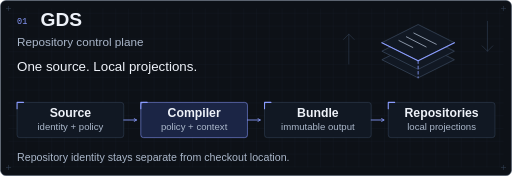
t = 0.00 s
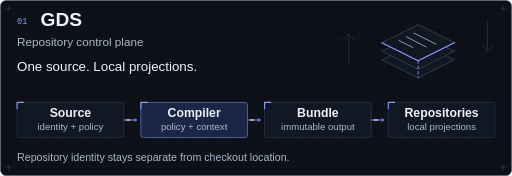
t = 0.72 s
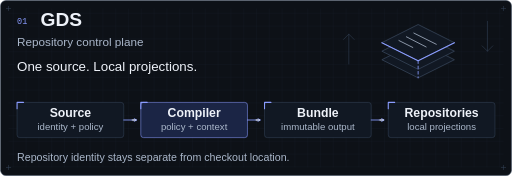
t = 1.26 s
t = 2.34 s: frame unchanged from t = 0.00 s, image omitted
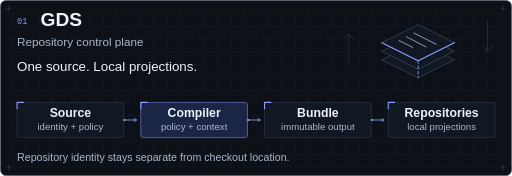
t = 2.88 s
t = 3.60 s: frame unchanged from t = 0.00 s, image omitted

The animated SVG that drew these frames (rendered in a browser with its animation timeline set to each time). Animation: 1 CSS @keyframes rule; one cycle of 3.60 s.

<svg xmlns="http://www.w3.org/2000/svg" width="960" height="330" viewBox="0 0 960 330" role="img" aria-labelledby="title desc">
<title id="title">GDS</title><desc id="desc">Canonical source passes through a policy and context compiler into an immutable bundle and repository-local projections. Repository identity is separate from checkout location.</desc>
<!-- Generated by tools/render_profile.py. Edit the drawing source, not this file. -->
<defs><pattern id="grid" width="24" height="24" patternUnits="userSpaceOnUse"><path d="M24 0H0V24" fill="none" stroke="#182230"/></pattern>
<marker id="arrow" markerWidth="8" markerHeight="8" refX="7" refY="4" orient="auto" markerUnits="userSpaceOnUse"><path d="m2 1 5 3-5 3" fill="none" stroke="#8a9cff" stroke-width="1.5"/></marker></defs>
<rect x="1" y="1" width="958" height="328" rx="10" fill="#0d1117" stroke="#364459"/>
<rect x="16" y="16" width="928" height="298" fill="url(#grid)" opacity=".7"/>
<path d="M12 16h8M16 12v8" fill="none" stroke="#364459" stroke-width="1" stroke-linecap="round" stroke-linejoin="round"/>
<path d="M940 16h8M944 12v8" fill="none" stroke="#364459" stroke-width="1" stroke-linecap="round" stroke-linejoin="round"/>
<path d="M12 314h8M16 310v8" fill="none" stroke="#364459" stroke-width="1" stroke-linecap="round" stroke-linejoin="round"/>
<path d="M940 314h8M944 310v8" fill="none" stroke="#364459" stroke-width="1" stroke-linecap="round" stroke-linejoin="round"/>
<text x="32" y="45" font-family="monospace" font-size="16" font-weight="400" text-anchor="start" fill="#8a9cff">01</text>
<text x="76" y="48" font-family="Arial, Helvetica, sans-serif" font-size="36" font-weight="600" text-anchor="start" fill="#eef2f9">GDS</text>
<text x="32" y="87" font-family="Arial, Helvetica, sans-serif" font-size="22" font-weight="400" text-anchor="start" fill="#aab7ca">Repository control plane</text>
<g transform="translate(784 80) scale(1)">
<path d="M-68 32 0 -2 68 32 0 66Z" fill="#111823" stroke="#364459" stroke-width="1.5"/>
<path d="M-68 16 0 -18 68 16 0 50Z" fill="#111823" stroke="#364459" stroke-width="1.5"/>
<path d="M-68 0 0 -34 68 0 0 34Z" fill="#111823" stroke="#364459" stroke-width="1.5"/>
<path d="M-68 0 0 34 68 0" fill="none" stroke="#8a9cff" stroke-width="2" stroke-linecap="round" stroke-linejoin="round"/>
<path d="M-36 -4-10 9M-22 -11 15 8M-8 -18 34 3" fill="none" stroke="#aab7ca" stroke-width="1.5" stroke-linecap="round" stroke-linejoin="round"/>
<path d="M0 34v32" fill="none" stroke="#8a9cff" stroke-width="1.6" stroke-linecap="round" stroke-linejoin="round" stroke-dasharray="5 5"/>
</g>
<path d="M654 64v56m-10-46 10-10 10 10M914 96v-56m-10 46 10 10 10-10" fill="none" stroke="#364459" stroke-width="1" stroke-linecap="round" stroke-linejoin="round"/>
<text x="32" y="133" font-family="Arial, Helvetica, sans-serif" font-size="25" font-weight="500" text-anchor="start" fill="#eef2f9">One source. Local projections.</text>
<text x="32" y="301" font-family="Arial, Helvetica, sans-serif" font-size="20" font-weight="400" text-anchor="start" fill="#aab7ca">Repository identity stays separate from checkout location.</text>
<rect x="32" y="192" width="200" height="66" rx="5" fill="#111823" stroke="#364459"/>
<path d="M32 204V192h12" fill="none" stroke="#8a9cff" stroke-width="2" stroke-linecap="round" stroke-linejoin="round"/>
<text x="132.0" y="220" font-family="Arial, Helvetica, sans-serif" font-size="23" font-weight="600" text-anchor="middle" fill="#eef2f9">Source</text>
<text x="132.0" y="243" font-family="Arial, Helvetica, sans-serif" font-size="18" font-weight="400" text-anchor="middle" fill="#aab7ca">identity + policy</text>
<rect x="264" y="192" width="200" height="66" rx="5" fill="#1b2545" stroke="#8a9cff"/>
<path d="M264 204V192h12" fill="none" stroke="#8a9cff" stroke-width="2" stroke-linecap="round" stroke-linejoin="round"/>
<text x="364.0" y="220" font-family="Arial, Helvetica, sans-serif" font-size="23" font-weight="600" text-anchor="middle" fill="#eef2f9">Compiler</text>
<text x="364.0" y="243" font-family="Arial, Helvetica, sans-serif" font-size="18" font-weight="400" text-anchor="middle" fill="#aab7ca">policy + context</text>
<rect x="496" y="192" width="200" height="66" rx="5" fill="#111823" stroke="#364459"/>
<path d="M496 204V192h12" fill="none" stroke="#8a9cff" stroke-width="2" stroke-linecap="round" stroke-linejoin="round"/>
<text x="596.0" y="220" font-family="Arial, Helvetica, sans-serif" font-size="23" font-weight="600" text-anchor="middle" fill="#eef2f9">Bundle</text>
<text x="596.0" y="243" font-family="Arial, Helvetica, sans-serif" font-size="18" font-weight="400" text-anchor="middle" fill="#aab7ca">immutable output</text>
<rect x="728" y="192" width="200" height="66" rx="5" fill="#111823" stroke="#364459"/>
<path d="M728 204V192h12" fill="none" stroke="#8a9cff" stroke-width="2" stroke-linecap="round" stroke-linejoin="round"/>
<text x="828.0" y="220" font-family="Arial, Helvetica, sans-serif" font-size="23" font-weight="600" text-anchor="middle" fill="#eef2f9">Repositories</text>
<text x="828.0" y="243" font-family="Arial, Helvetica, sans-serif" font-size="18" font-weight="400" text-anchor="middle" fill="#aab7ca">local projections</text>
<path d="M232 225H256" fill="none" stroke="#8a9cff" stroke-width="1.6" stroke-linecap="round" stroke-linejoin="round" marker-end="url(#arrow)"/>
<path d="M464 225H488" fill="none" stroke="#8a9cff" stroke-width="1.6" stroke-linecap="round" stroke-linejoin="round" marker-end="url(#arrow)"/>
<path d="M696 225H720" fill="none" stroke="#8a9cff" stroke-width="1.6" stroke-linecap="round" stroke-linejoin="round" marker-end="url(#arrow)"/>
<style>.signal{opacity:0;animation:flow 3.6s ease-in-out 1}@keyframes flow{0%{stroke-dashoffset:60;opacity:0}20%{opacity:1}80%{opacity:1}100%{stroke-dashoffset:0;opacity:0}}@media(prefers-reduced-motion:reduce){.signal{animation:none;opacity:0}}</style>
<path class="signal" d="M232 225H256" fill="none" stroke="#eef2f9" stroke-width="2" stroke-dasharray="8 52"/>
<path class="signal" d="M464 225H488" fill="none" stroke="#eef2f9" stroke-width="2" stroke-dasharray="8 52"/>
<path class="signal" d="M696 225H720" fill="none" stroke="#eef2f9" stroke-width="2" stroke-dasharray="8 52"/>
</svg>
